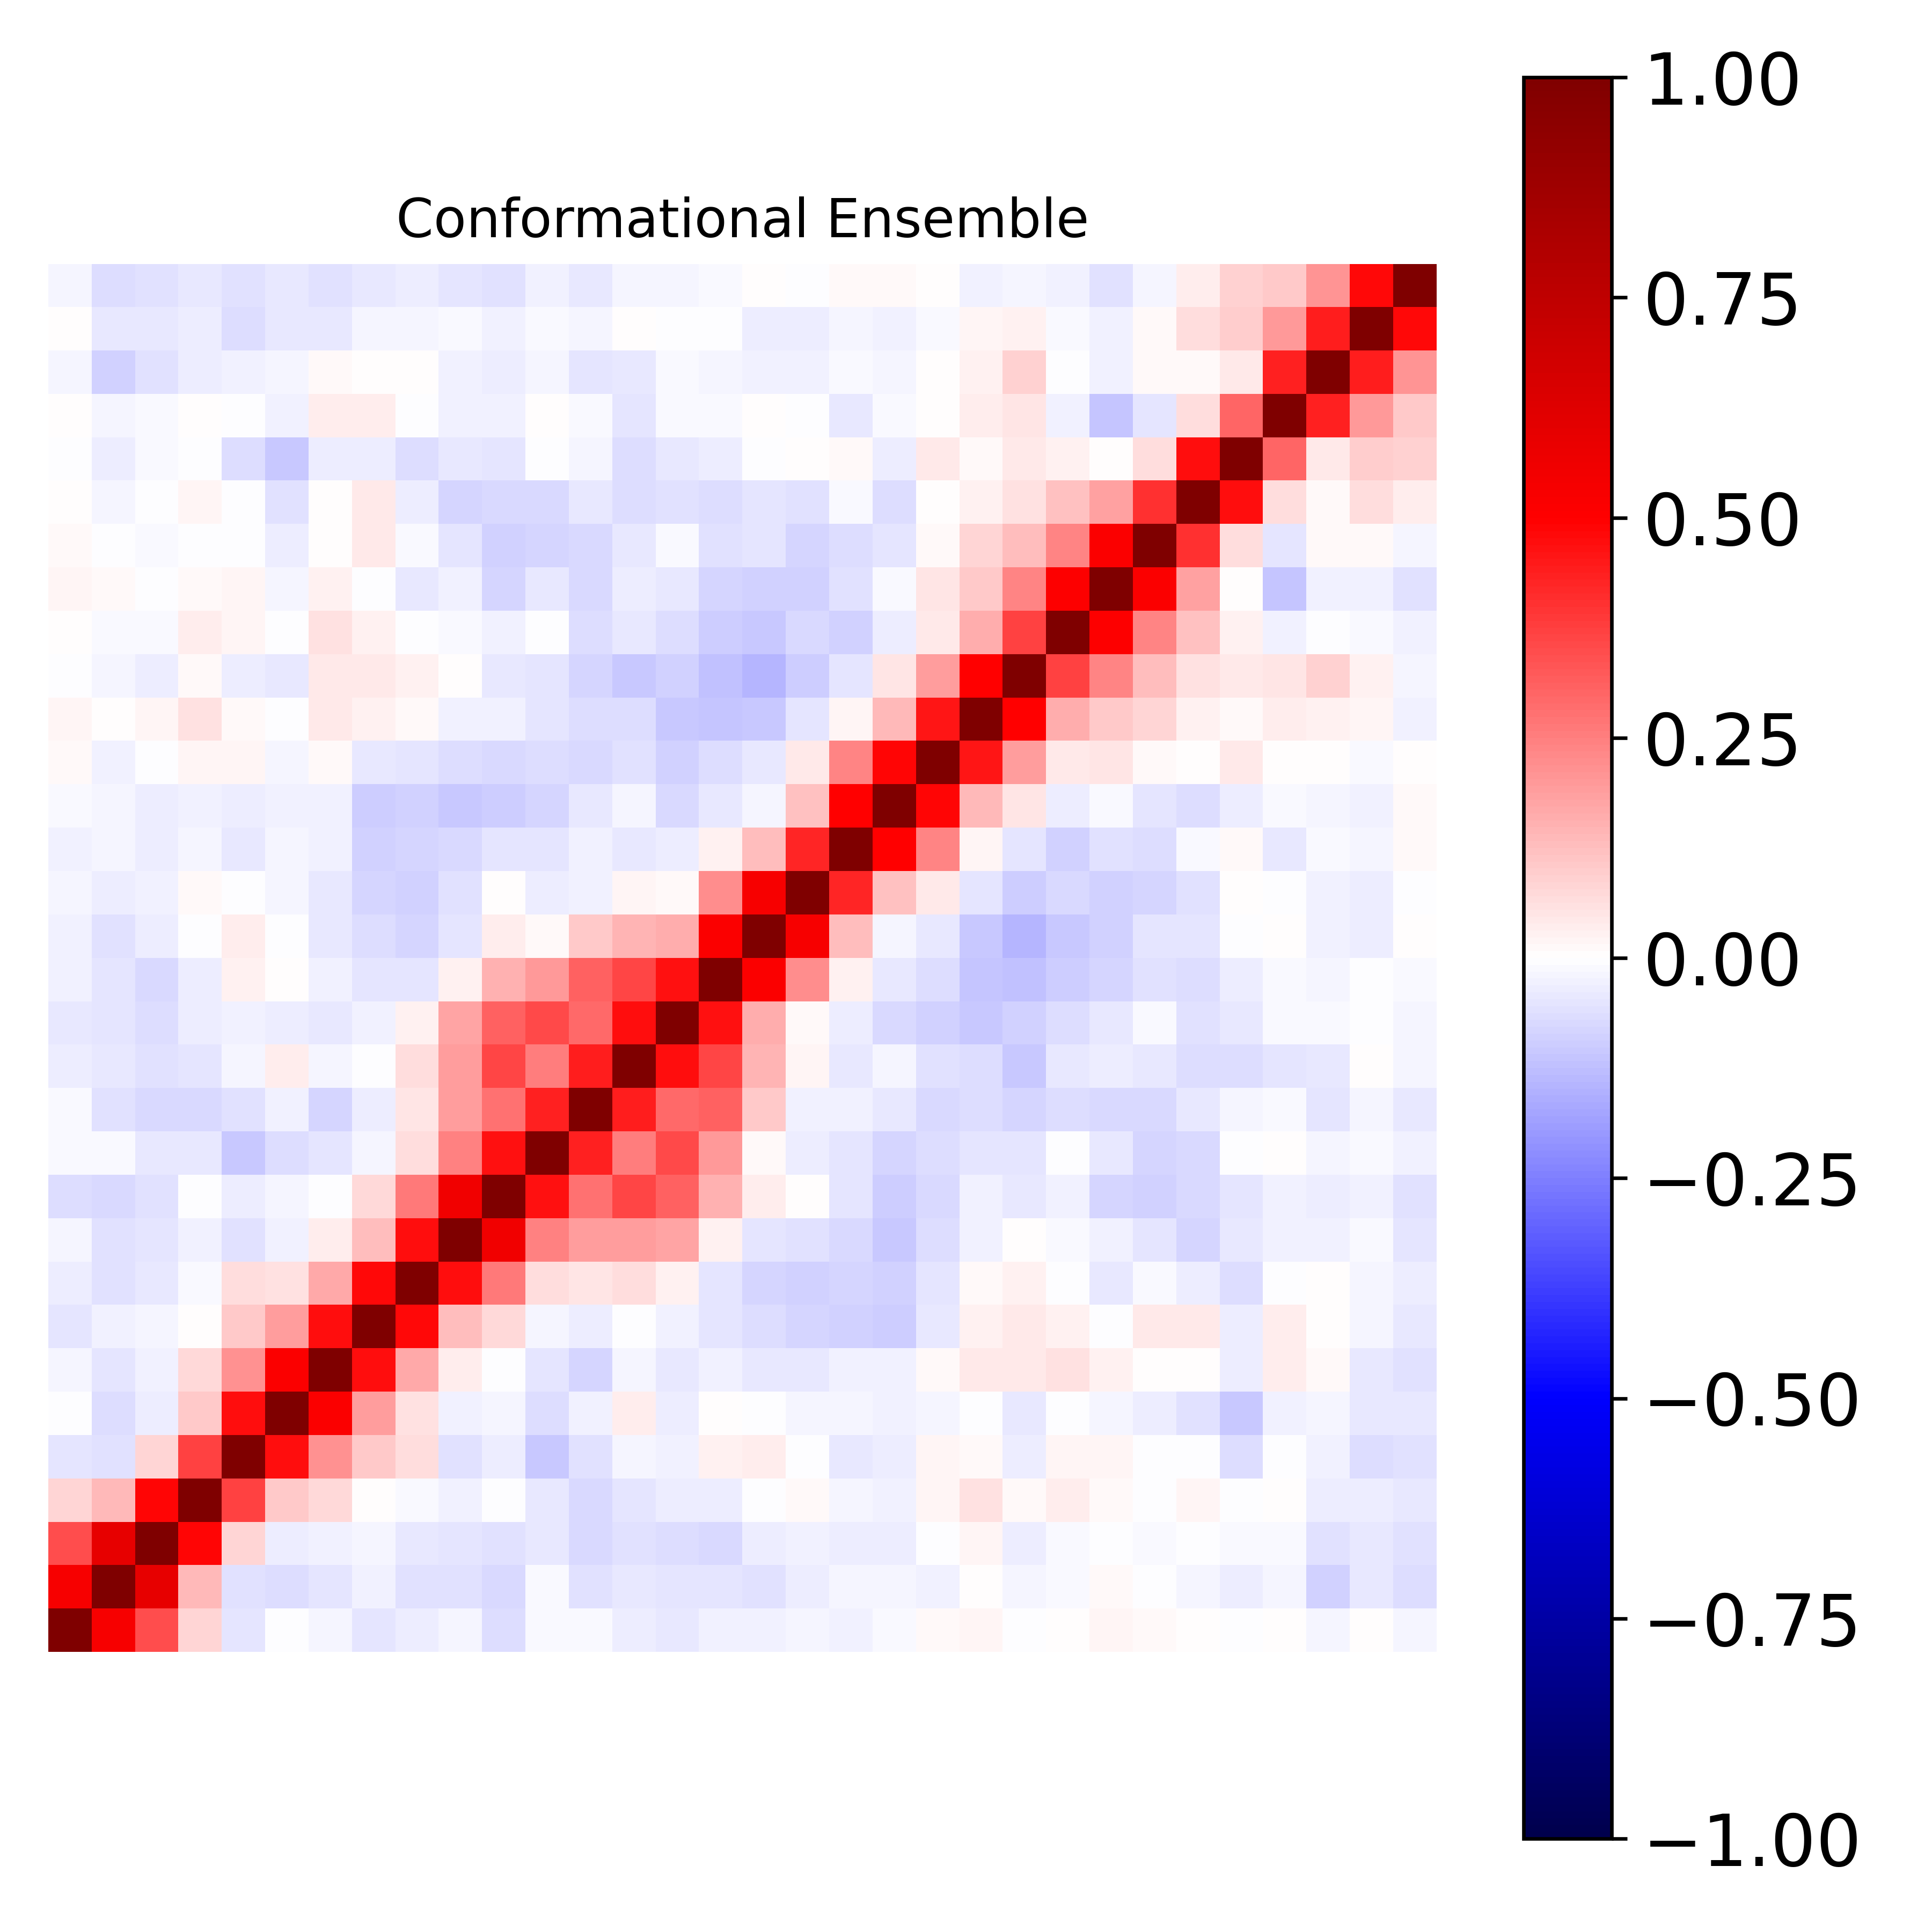

Data behind this chart, as committed beside it:
1.000000000000000000e+00, 5.257444638783987934e-01, 3.498598735657082459e-01, 7.841156854056226255e-02, -4.850756243203699358e-02, -2.649738184898519245e-03, -1.669891953965337364e-02, -4.975823343550894035e-02, -3.354356214933743030e-02, -1.877700547919079754e-02, -6.835645572428686312e-02, -9.373948931240305357e-03, -1.013954434751253297e-02, -3.308657663313229608e-02, -4.649025162738534139e-02, -3.065798303932339153e-02, -2.865210419379101911e-02, -2.323709822583775939e-02, -2.377839521153961994e-02, -1.049668331126200893e-02, 1.205683284428445134e-02, 1.804479152065081859e-02, -4.556251272736211097e-03, 1.586350840903431782e-03
5.257444638783987934e-01, 1.000000000000000000e+00, 5.869587544762706610e-01, 1.332438635093728674e-01, -5.900984256112534049e-02, -6.700928978570945549e-02, -4.797592163552363148e-02, -2.542965706015851146e-02, -5.719550902854061286e-02, -5.939297219640215370e-02, -7.579862782566723634e-02, -9.475964205832096074e-03, -5.693615223522156127e-02, -4.557511700919238129e-02, -5.401562929953960396e-02, -5.184400073856819391e-02, -5.588669336377525415e-02, -3.669946509954739866e-02, -1.758984969893743339e-02, -2.102002577368195652e-02, -2.380662350229556870e-02, 6.290700775350029604e-04, -2.231605132006792003e-02, -1.284260275731671612e-02
3.498598735657082459e-01, 5.869587544762706610e-01, 1.000000000000000000e+00, 4.860116277397363849e-01, 8.351903081509505500e-02, -3.222215079337273358e-02, -2.383153035290128119e-02, -2.054777401121218178e-02, -3.924593193108550510e-02, -5.153488632662858032e-02, -5.743944957458757550e-02, -4.005430670164802920e-02, -7.719495614473854961e-02, -5.652008573178150808e-02, -6.961586779768390298e-02, -7.040918498180910590e-02, -3.495083493649991935e-02, -2.782800669768704244e-02, -3.148689457582040663e-02, -3.631890227637998847e-02, -6.047380251364988489e-03, 2.299085963212128131e-02, -3.127147747004632716e-02, -1.422433663971383461e-02
7.841156854056226255e-02, 1.332438635093728674e-01, 4.860116277397363849e-01, 1.000000000000000000e+00, 3.732034231488195464e-01, 1.040044860499305668e-01, 7.397774739165360880e-02, 2.733705667739519396e-03, -1.005615795859194674e-02, -2.908343958444226454e-02, -3.987128528086876685e-03, -4.581915351381207063e-02, -7.457372458936839532e-02, -5.006525060348503142e-02, -3.525682051766591829e-02, -3.311866216567903309e-02, -2.704171788210314731e-03, 1.253081954268021360e-02, -1.996386170100410487e-02, -2.867164530635375394e-02, 2.269658074520040231e-02, 6.226003567052153936e-02, 1.482148313527741762e-02, 3.465509797592264407e-02
-4.850756243203699358e-02, -5.900984256112534049e-02, 8.351903081509505500e-02, 3.732034231488195464e-01, 1.000000000000000000e+00, 4.719653284714966368e-01, 2.133650441157468047e-01, 1.068050185617340775e-01, 6.426073386688573030e-02, -5.968942181537614800e-02, -3.205400309776126194e-02, -1.055233470028361098e-01, -5.558170682326402795e-02, -2.189433403017315705e-02, -2.562871305291651927e-02, 2.999505926877664430e-02, 3.420953000025880875e-02, -5.796691239605540570e-04, -4.175672254656171561e-02, -3.766170504069803193e-02, 2.149604843018119993e-02, 1.290655465841293766e-02, -3.160557799273012308e-02, 1.970334822281809284e-02
-2.649738184898519245e-03, -6.700928978570945549e-02, -3.222215079337273358e-02, 1.040044860499305668e-01, 4.719653284714966368e-01, 1.000000000000000000e+00, 5.128913096822668161e-01, 1.881279843289900000e-01, 5.746814841015968067e-02, -2.843425424927545700e-02, -2.237534595398842432e-02, -6.256865977030919013e-02, -2.442647929640429441e-02, 3.235473355993383898e-02, -3.847831168122304440e-02, 2.484984808968715344e-03, -7.577859984586537458e-03, -1.754624307271992339e-02, -1.961973647270728177e-02, -2.436546166734234950e-02, -2.038051237421599840e-02, -1.979915886917586743e-03, -4.027702643875782917e-02, -1.865252240611653184e-03
-1.669891953965337364e-02, -4.797592163552363148e-02, -2.383153035290128119e-02, 7.397774739165360880e-02, 2.133650441157468047e-01, 5.128913096822668161e-01, 1.000000000000000000e+00, 4.723165836944195339e-01, 1.703227031068874353e-01, 3.574063360652962595e-02, -4.054616009271760045e-03, -4.795039894770614097e-02, -8.542292956615576971e-02, -1.907438636096739012e-02, -3.915954853593354296e-02, -2.687530913619051026e-02, -4.555596388080572490e-02, -4.038570009298569907e-02, -2.371438814693358280e-02, -2.690342557401587814e-02, 1.259321139497872159e-02, 4.545149677309443664e-02, 4.252289349812268804e-02, 5.726620441500857028e-02
-4.975823343550894035e-02, -2.542965706015851146e-02, -2.054777401121218178e-02, 2.733705667739519396e-03, 1.068050185617340775e-01, 1.881279843289900000e-01, 4.723165836944195339e-01, 1.000000000000000000e+00, 4.774008650479159566e-01, 1.250264995086552422e-01, 7.674455938599909766e-02, -1.604132089711070644e-02, -3.221454638524220981e-02, -2.284514384775620296e-03, -2.587581375887570631e-02, -5.351563577665060384e-02, -6.448283104113713970e-02, -8.562520218467474520e-02, -8.973514059097852102e-02, -9.643780428036564933e-02, -4.658144934583591246e-02, 2.715351588711080455e-02, 3.957891699464043123e-02, 3.055049021826982195e-02
-3.354356214933743030e-02, -5.719550902854061286e-02, -3.924593193108550510e-02, -1.005615795859194674e-02, 6.426073386688573030e-02, 5.746814841015968067e-02, 1.703227031068874353e-01, 4.774008650479159566e-01, 1.000000000000000000e+00, 4.688465863508711751e-01, 2.607768957125555787e-01, 6.987265290461687484e-02, 4.880259860253392812e-02, 6.375340790472876218e-02, 2.608364435075798821e-02, -5.204939784784678308e-02, -7.946114194802603170e-02, -8.710469540964714541e-02, -8.574796471570178547e-02, -8.687759398726149773e-02, -4.766748191765220882e-02, 1.474569743085689388e-02, 2.781596872543527429e-02, -1.866082455222646931e-03
-1.877700547919079754e-02, -5.939297219640215370e-02, -5.153488632662858032e-02, -2.908343958444226454e-02, -5.968942181537614800e-02, -2.843425424927545700e-02, 3.574063360652962595e-02, 1.250264995086552422e-01, 4.688465863508711751e-01, 1.000000000000000000e+00, 5.532523474645630879e-01, 2.488772493563553012e-01, 1.945046865352744181e-01, 1.927944238771621965e-01, 1.728371132475115257e-01, 2.834284540648585038e-02, -5.398670772294994480e-02, -6.174110572330940988e-02, -7.286402835330461902e-02, -1.057730053313241381e-01, -6.890779228753916852e-02, -2.416869287853755724e-02, 2.071218764569825958e-03, -1.511969056827564342e-02
-6.835645572428686312e-02, -7.579862782566723634e-02, -5.743944957458757550e-02, -3.987128528086876685e-03, -3.205400309776126194e-02, -2.237534595398842432e-02, -4.054616009271760045e-03, 7.674455938599909766e-02, 2.607768957125555787e-01, 5.532523474645630879e-01, 1.000000000000000000e+00, 4.623373108611221749e-01, 2.739581271219515002e-01, 3.650283303458567996e-01, 3.068997653875114584e-01, 1.549159953609039464e-01, 3.165267368395858344e-02, 7.404886470174156399e-04, -4.960273438102010685e-02, -9.781513152702564495e-02, -7.568533007216629582e-02, -2.796276562003907271e-02, -4.643199402941493997e-02, -2.713600423807958559e-02
-9.373948931240305357e-03, -9.475964205832096074e-03, -4.005430670164802920e-02, -4.581915351381207063e-02, -1.055233470028361098e-01, -6.256865977030919013e-02, -4.795039894770614097e-02, -1.604132089711070644e-02, 6.987265290461687484e-02, 2.488772493563553012e-01, 4.623373108611221749e-01, 1.000000000000000000e+00, 4.327801650009077683e-01, 2.538235244243959299e-01, 3.557809114575177234e-01, 1.961109220217371052e-01, 1.170022750353450283e-02, -3.722179571715305418e-02, -5.280756477644273778e-02, -7.959779231565206059e-02, -6.520789978214955318e-02, -5.417694461885481233e-02, -4.989176864367692033e-02, -4.115900923911930930e-03
-1.013954434751253297e-02, -5.693615223522156127e-02, -7.719495614473854961e-02, -7.457372458936839532e-02, -5.558170682326402795e-02, -2.442647929640429441e-02, -8.542292956615576971e-02, -3.221454638524220981e-02, 4.880259860253392812e-02, 1.945046865352744181e-01, 2.739581271219515002e-01, 4.327801650009077683e-01, 1.000000000000000000e+00, 4.436115809877765326e-01, 2.894647972749325726e-01, 3.055477794841101047e-01, 1.040405093016171789e-01, -2.873199218240138700e-02, -2.930327684935895780e-02, -3.991792941242052611e-02, -7.331274598047578250e-02, -6.897812235278172333e-02, -8.005612065649710118e-02, -6.276412171633752313e-02
-3.308657663313229608e-02, -4.557511700919238129e-02, -5.652008573178150808e-02, -5.006525060348503142e-02, -2.189433403017315705e-02, 3.235473355993383898e-02, -1.907438636096739012e-02, -2.284514384775620296e-03, 6.375340790472876218e-02, 1.927944238771621965e-01, 3.650283303458567996e-01, 2.538235244243959299e-01, 4.436115809877765326e-01, 1.000000000000000000e+00, 4.744002767839088364e-01, 3.667540319711573016e-01, 1.429259221821147507e-01, 1.683811275338934974e-02, -4.315108174224373261e-02, -1.676011552611170533e-02, -6.114756602578028805e-02, -6.589853507370171948e-02, -1.015650070035177682e-01, -4.590906852591467718e-02
-4.649025162738534139e-02, -5.401562929953960396e-02, -6.961586779768390298e-02, -3.525682051766591829e-02, -2.562871305291651927e-02, -3.847831168122304440e-02, -3.915954853593354296e-02, -2.587581375887570631e-02, 2.608364435075798821e-02, 1.728371132475115257e-01, 3.068997653875114584e-01, 3.557809114575177234e-01, 2.894647972749325726e-01, 4.744002767839088364e-01, 1.000000000000000000e+00, 4.649593207337252565e-01, 1.627180478307497791e-01, 1.407652791844619077e-02, -3.808350568681775211e-02, -7.298375176199757564e-02, -9.012206424273862260e-02, -1.068594693973165255e-01, -9.088791839120331784e-02, -6.586178101068998481e-02
-3.065798303932339153e-02, -5.184400073856819391e-02, -7.040918498180910590e-02, -3.311866216567903309e-02, 2.999505926877664430e-02, 2.484984808968715344e-03, -2.687530913619051026e-02, -5.351563577665060384e-02, -5.204939784784678308e-02, 2.834284540648585038e-02, 1.549159953609039464e-01, 1.961109220217371052e-01, 3.055477794841101047e-01, 3.667540319711573016e-01, 4.649593207337252565e-01, 1.000000000000000000e+00, 5.135590998464578671e-01, 2.188071249799241336e-01, 2.950520898152733315e-02, -4.080032452292867151e-02, -6.655498550799121560e-02, -1.153470888343972323e-01, -1.237314318049535650e-01, -9.386234940857064724e-02
-2.865210419379101911e-02, -5.588669336377525415e-02, -3.495083493649991935e-02, -2.704171788210314731e-03, 3.420953000025880875e-02, -7.577859984586537458e-03, -4.555596388080572490e-02, -6.448283104113713970e-02, -7.946114194802603170e-02, -5.398670772294994480e-02, 3.165267368395858344e-02, 1.170022750353450283e-02, 1.040405093016171789e-01, 1.429259221821147507e-01, 1.627180478307497791e-01, 5.135590998464578671e-01, 1.000000000000000000e+00, 5.300125950982947920e-01, 1.266091496255085658e-01, -1.764449715792604928e-02, -4.671927552801580924e-02, -1.083465059689600468e-01, -1.415953567649559930e-01, -1.027718274296266499e-01
-2.323709822583775939e-02, -3.669946509954739866e-02, -2.782800669768704244e-02, 1.253081954268021360e-02, -5.796691239605540570e-04, -1.754624307271992339e-02, -4.038570009298569907e-02, -8.562520218467474520e-02, -8.710469540964714541e-02, -6.174110572330940988e-02, 7.404886470174156399e-04, -3.722179571715305418e-02, -2.873199218240138700e-02, 1.683811275338934974e-02, 1.407652791844619077e-02, 2.188071249799241336e-01, 5.300125950982947920e-01, 1.000000000000000000e+00, 4.289285531035665344e-01, 1.221927246521780780e-01, 4.537288434071429927e-02, -5.217021455144665171e-02, -9.714669842644560460e-02, -7.156983454795048938e-02
-2.377839521153961994e-02, -1.758984969893743339e-02, -3.148689457582040663e-02, -1.996386170100410487e-02, -4.175672254656171561e-02, -1.961973647270728177e-02, -2.371438814693358280e-02, -8.973514059097852102e-02, -8.574796471570178547e-02, -7.286402835330461902e-02, -4.960273438102010685e-02, -5.280756477644273778e-02, -2.930327684935895780e-02, -4.315108174224373261e-02, -3.808350568681775211e-02, 2.950520898152733315e-02, 1.266091496255085658e-01, 4.289285531035665344e-01, 1.000000000000000000e+00, 4.935908785553622669e-01, 2.403610906401927039e-01, 2.215629197452731458e-02, -4.976158831052797382e-02, -9.056860225636853556e-02
-1.049668331126200893e-02, -2.102002577368195652e-02, -3.631890227637998847e-02, -2.867164530635375394e-02, -3.766170504069803193e-02, -2.436546166734234950e-02, -2.690342557401587814e-02, -9.643780428036564933e-02, -8.687759398726149773e-02, -1.057730053313241381e-01, -9.781513152702564495e-02, -7.959779231565206059e-02, -3.991792941242052611e-02, -1.676011552611170533e-02, -7.298375176199757564e-02, -4.080032452292867151e-02, -1.764449715792604928e-02, 1.221927246521780780e-01, 4.935908785553622669e-01, 1.000000000000000000e+00, 4.921308643615879830e-01, 1.386502846950391776e-01, 5.467030789306807914e-02, -3.702180179854491077e-02
1.205683284428445134e-02, -2.380662350229556870e-02, -6.047380251364988489e-03, 2.269658074520040231e-02, 2.149604843018119993e-02, -2.038051237421599840e-02, 1.259321139497872159e-02, -4.658144934583591246e-02, -4.766748191765220882e-02, -6.890779228753916852e-02, -7.568533007216629582e-02, -6.520789978214955318e-02, -7.331274598047578250e-02, -6.114756602578028805e-02, -9.012206424273862260e-02, -6.655498550799121560e-02, -4.671927552801580924e-02, 4.537288434071429927e-02, 2.403610906401927039e-01, 4.921308643615879830e-01, 1.000000000000000000e+00, 4.556181518924967144e-01, 1.905359632595328978e-01, 3.990455939782957401e-02
1.804479152065081859e-02, 6.290700775350029604e-04, 2.299085963212128131e-02, 6.226003567052153936e-02, 1.290655465841293766e-02, -1.979915886917586743e-03, 4.545149677309443664e-02, 2.715351588711080455e-02, 1.474569743085689388e-02, -2.416869287853755724e-02, -2.796276562003907271e-02, -5.417694461885481233e-02, -6.897812235278172333e-02, -6.589853507370171948e-02, -1.068594693973165255e-01, -1.153470888343972323e-01, -1.083465059689600468e-01, -5.217021455144665171e-02, 2.215629197452731458e-02, 1.386502846950391776e-01, 4.556181518924967144e-01, 1.000000000000000000e+00, 4.937602241976317696e-01, 1.609666129158026093e-01
-4.556251272736211097e-03, -2.231605132006792003e-02, -3.127147747004632716e-02, 1.482148313527741762e-02, -3.160557799273012308e-02, -4.027702643875782917e-02, 4.252289349812268804e-02, 3.957891699464043123e-02, 2.781596872543527429e-02, 2.071218764569825958e-03, -4.643199402941493997e-02, -4.989176864367692033e-02, -8.005612065649710118e-02, -1.015650070035177682e-01, -9.088791839120331784e-02, -1.237314318049535650e-01, -1.415953567649559930e-01, -9.714669842644560460e-02, -4.976158831052797382e-02, 5.467030789306807914e-02, 1.905359632595328978e-01, 4.937602241976317696e-01, 1.000000000000000000e+00, 3.718345146297755699e-01
1.586350840903431782e-03, -1.284260275731671612e-02, -1.422433663971383461e-02, 3.465509797592264407e-02, 1.970334822281809284e-02, -1.865252240611653184e-03, 5.726620441500857028e-02, 3.055049021826982195e-02, -1.866082455222646931e-03, -1.511969056827564342e-02, -2.713600423807958559e-02, -4.115900923911930930e-03, -6.276412171633752313e-02, -4.590906852591467718e-02, -6.586178101068998481e-02, -9.386234940857064724e-02, -1.027718274296266499e-01, -7.156983454795048938e-02, -9.056860225636853556e-02, -3.702180179854491077e-02, 3.990455939782957401e-02, 1.609666129158026093e-01, 3.718345146297755699e-01, 1.000000000000000000e+00
2.241774269764016184e-02, 1.095973588856026179e-02, -2.666437290340932086e-03, 9.578132972956213478e-03, 1.771507176292757071e-02, -2.152726903004331324e-02, 2.756848376718475102e-02, -4.438187840772326448e-03, -4.519786350847173478e-02, -2.660937952441549612e-02, -8.192760678919930317e-02, -4.339198964032915662e-02, -7.474638378351325385e-02, -3.764975060022656556e-02, -4.645535881231637604e-02, -8.100934512279923949e-02, -8.896605694560165423e-02, -9.167777133484922292e-02, -5.757847560528681768e-02, -1.287361252451954020e-02, 5.117732011367731593e-02, 1.021167893795457415e-01, 2.377294033750903257e-01, 5.019866696753652047e-01
8.628878468517430997e-03, -6.895126076593560823e-04, -1.292622769989156852e-02, -2.865790716641525206e-03, -7.390057112028813532e-03, -3.889659455397103532e-02, 3.597257081983942610e-03, 4.257571049372194799e-02, -1.376524448269320772e-02, -5.064708796621344988e-02, -8.941247401418569996e-02, -8.464286617052681205e-02, -7.754569768220970216e-02, -3.982839399522805635e-02, -1.291491028537786884e-02, -6.140153316506884867e-02, -4.917220402291681836e-02, -8.482418325873671006e-02, -6.471283256946583351e-02, -4.830554279897787684e-02, 7.872298102792617963e-03, 8.496303962181009362e-02, 1.325077179114582115e-01, 2.416427752839867826e-01
5.709355852825876917e-03, -2.157364055302266048e-02, -1.162991735750763637e-03, 1.595683613153063563e-02, -4.201514844618608503e-03, -6.030093632170072798e-02, 4.953630945977964897e-03, 4.333033715255771995e-02, -3.861642607597191856e-02, -8.372202016010232839e-02, -7.202348736880687108e-02, -7.640939644344120485e-02, -4.635525689150619966e-02, -6.955516732377392541e-02, -5.558758166354378638e-02, -6.427495354788215209e-02, -5.443783920565049839e-02, -5.871851358356669492e-02, -1.235657930944892777e-02, -6.274321002785709922e-02, 1.106631930906261862e-03, 2.408032419325849272e-02, 5.780265102481473016e-02, 1.182328876446004789e-01
-6.137268717680816445e-04, -3.305557723934111902e-02, -1.458522585692822830e-02, -5.312597476377620143e-03, -6.503134716535864668e-02, -1.089196713022237972e-01, -3.209849634198630453e-02, -3.193257460871093412e-02, -6.532094038213555331e-02, -3.945300067005497180e-02, -4.754320481987436148e-02, -7.752058604796743108e-03, -1.594298383725150162e-02, -6.884045792509453643e-02, -4.163918207374221053e-02, -3.632063561922113659e-02, -4.492281472489845738e-03, 1.182993430152384003e-03, 1.340914576707855771e-02, -3.860149352886577817e-02, 4.430065714491453199e-02, 9.559409081911482420e-03, 4.220948483750969898e-02, 3.050105273914407306e-02
6.437322395811099704e-03, -2.339258780927392159e-02, -1.480657166602468607e-02, 3.655767638014725558e-03, -4.537418388927019590e-03, -2.821982853140819758e-02, 3.695387518336648580e-02, 3.425682399089366448e-02, -3.685554699539804729e-04, -2.593543361002021569e-02, -2.608513013903785566e-02, 7.784247842703849625e-04, -1.490502436831549898e-02, -5.175619649942544281e-02, -9.430314961943787183e-03, -1.155924687317481242e-02, 3.447930962692162082e-04, -5.915183987272314321e-03, -4.192504922478752782e-02, -8.708021864891161978e-03, 3.072327233052013582e-03, 3.335465655628734594e-02, 4.933476741213838751e-02, -2.364740255859660092e-02
-1.590055956445118532e-02, -8.593890959128552831e-02, -5.830970377687991202e-02, -3.254768148997865679e-02, -2.351098096220684969e-02, -2.207527077031517029e-02, 1.140424912550750541e-02, 3.782777523590676212e-04, 4.176316869808542154e-04, -2.568559603900994609e-02, -3.551982825529244325e-02, -2.043980946378465974e-02, -4.946414556872452684e-02, -4.093534910958553791e-02, -8.998424875566549477e-03, -1.877392240287475284e-02, -2.502772129725653813e-02, -2.478692117495169545e-02, -1.473945377123678235e-02, -1.567038741737164509e-02, 5.417211985845525558e-05, 2.781372584153163699e-02, 9.345361164241698659e-02, -1.198447341270777967e-03
1.424969609309545578e-04, -4.655786224233572634e-02, -4.120017447937407429e-02, -3.611407940827001534e-02, -6.412192580883911697e-02, -4.264778208411533489e-02, -4.019616516909534087e-02, -1.980723831321782799e-02, -1.612197362802286760e-02, -1.095123188132467000e-02, -2.443859635697814489e-02, -1.392747803532866195e-02, -1.975438139793863138e-02, 3.923478671723025502e-03, -6.469877753504874561e-03, -7.170842224155837309e-03, -3.544010662151771129e-02, -3.454890998952497155e-02, -2.246136128154896730e-02, -3.076213513219800202e-02, -8.596114889645347160e-03, 1.840417607599815694e-02, 2.517889728154067489e-02, -9.119467186565283212e-03
-2.138924617354806892e-02, -6.269487056028089089e-02, -5.805021986285260893e-02, -4.097576663629101668e-02, -6.040109202376514608e-02, -3.986100508534495823e-02, -5.656463873453879826e-02, -4.144595502989283781e-02, -3.439352761329755176e-02, -4.881470897296423528e-02, -5.700470935469532929e-02, -2.726610645631274282e-02, -4.370537384360638489e-02, -1.909181521801003520e-02, -1.756484006236623888e-02, -1.329777062727419655e-02, 2.485022523094673839e-03, -2.085514466517115095e-04, 9.006325706343949397e-03, 1.536682631001539713e-02, 2.831454622965505312e-03, -2.720339502304984849e-02, -2.265596712065415935e-02, -2.385663577530125479e-02
